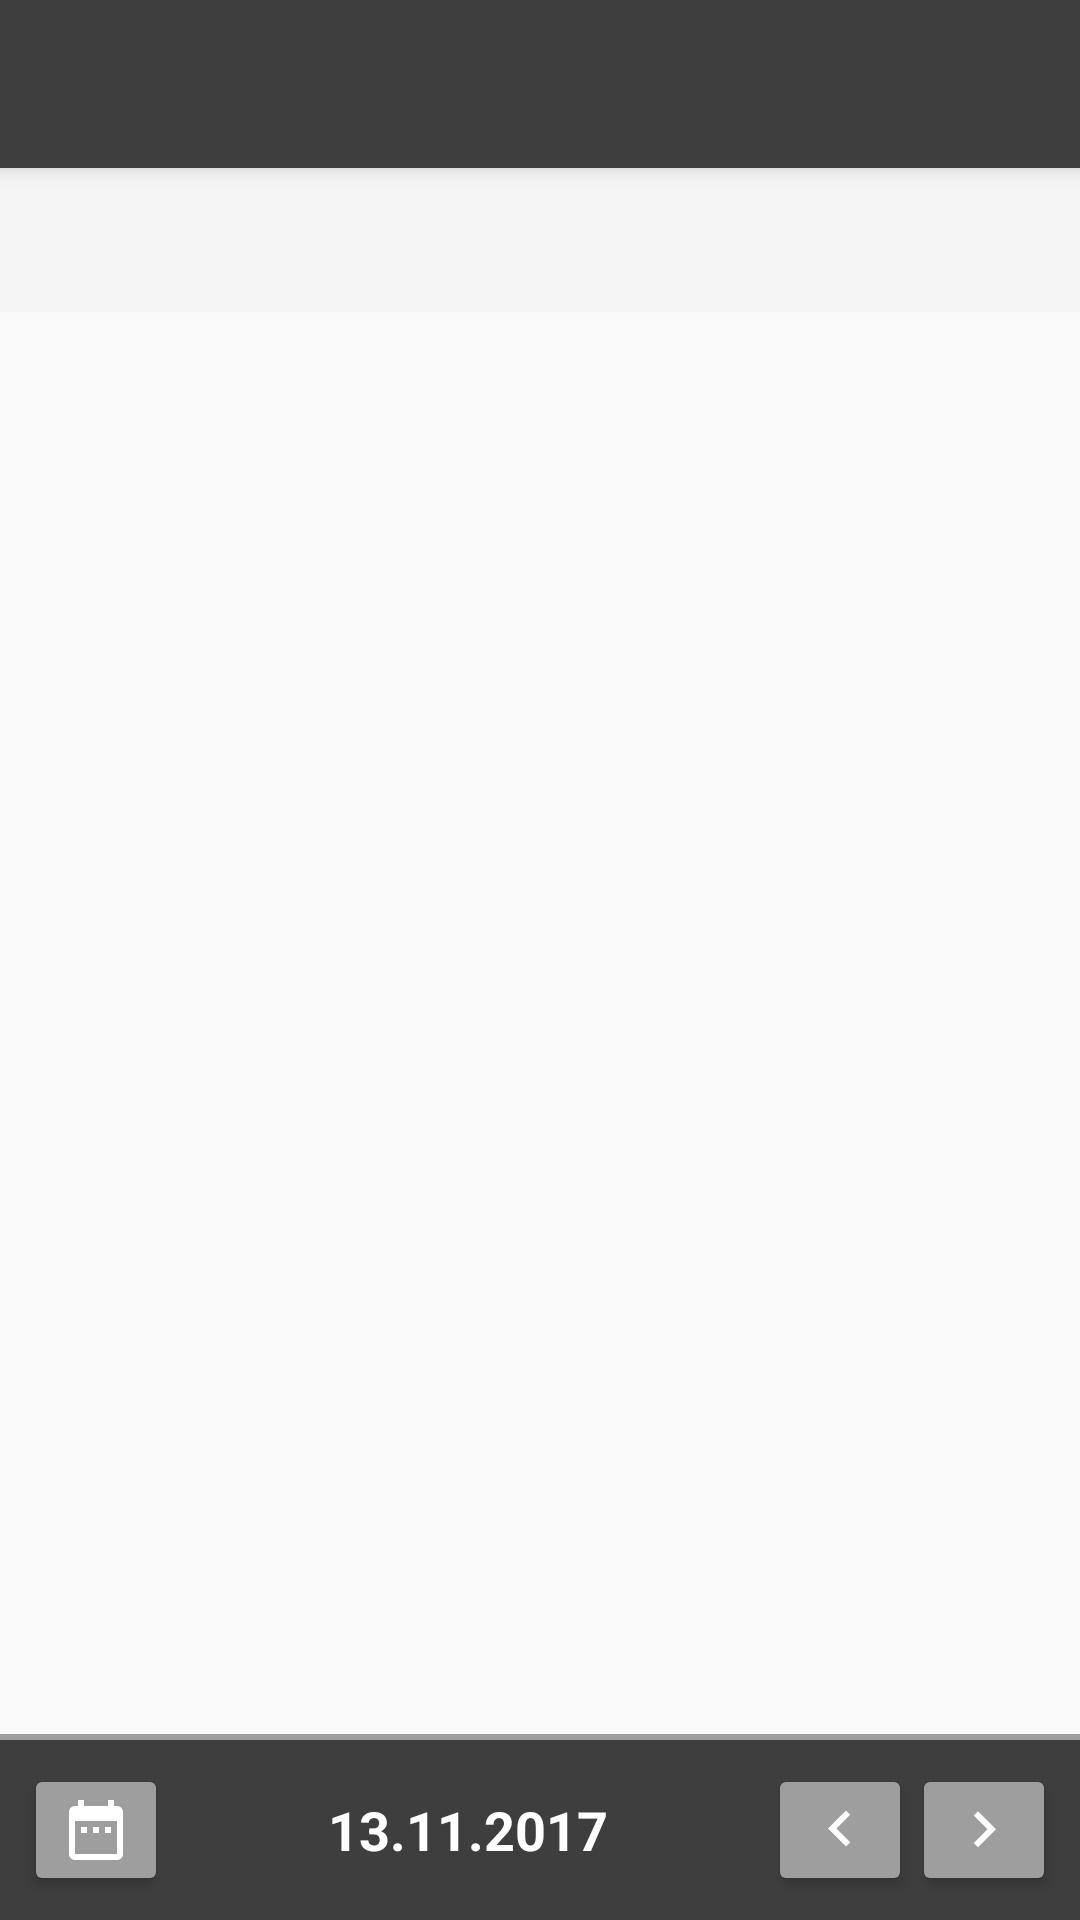

Produce the Android XML layout that renders to this screen, including the resource entries it uses.
<!-- AndroidManifest.xml: application theme Theme.AppCompat.Light.NoActionBar -->
<!-- res/layout/activity_main.xml -->
<?xml version="1.0" encoding="utf-8"?>
<RelativeLayout
    xmlns:android="http://schemas.android.com/apk/res/android"
    xmlns:app="http://schemas.android.com/apk/res-auto"
    xmlns:tools="http://schemas.android.com/tools"
    android:layout_width="match_parent"
    android:layout_height="match_parent"
    android:focusable="true"
    android:focusableInTouchMode="true"
    tools:context="de.example.vorlesungsplandhbw.view.activity.MainActivity">

    <android.support.design.widget.AppBarLayout
        android:id="@+id/appbar"
        android:layout_height="wrap_content"
        android:layout_width="match_parent"
        android:layout_alignParentTop="true">

        <android.support.v7.widget.Toolbar
            android:id="@+id/toolbar"
            android:layout_width="match_parent"
            android:layout_height="?attr/actionBarSize"
            android:background="@color/colorPrimary"
            android:elevation="4dp"
            android:popupTheme="@style/ThemeOverlay.AppCompat.Light"
            android:theme="@style/ThemeOverlay.AppCompat.Dark.ActionBar"
            app:titleTextColor="@color/colorPrimaryText" />

        <android.support.design.widget.TabLayout
            android:id="@+id/tabLayout"
            android:layout_width="match_parent"
            android:layout_height="wrap_content"
            app:layout_scrollFlags="scroll|enterAlways"
            app:tabIndicatorColor="@color/colorPrimary" />

    </android.support.design.widget.AppBarLayout>

    <android.support.v4.view.ViewPager
        android:id="@+id/viewPager"
        android:layout_width="match_parent"
        android:layout_height="wrap_content"
        android:layout_above="@id/divider"
        android:layout_below="@id/appbar">

    </android.support.v4.view.ViewPager>

    <View
        android:id="@+id/divider"
        android:layout_width="match_parent"
        android:layout_height="2dp"
        android:background="@color/colorAccent"
        android:layout_above="@id/linearLayout">

    </View>

    <LinearLayout
        android:id="@+id/linearLayout"
        android:layout_width="match_parent"
        android:layout_height="wrap_content"
        android:layout_alignParentBottom="true"
        android:background="@color/colorPrimary"
        android:orientation="horizontal"
        android:padding="8dp">

        <ImageButton
            android:id="@+id/calendarButton"
            style="@style/Widget.AppCompat.Button.Colored"
            android:layout_width="wrap_content"
            android:layout_height="wrap_content"
            android:adjustViewBounds="true"
            android:backgroundTint="@color/colorAccent"
            android:scaleType="centerCrop"
            android:src="@drawable/date_range" />

        <TextView
            android:id="@+id/dateText"
            android:layout_width="0dp"
            android:layout_height="wrap_content"
            android:layout_gravity="center_vertical"
            android:layout_weight="1"
            android:text="13.11.2017"
            android:textAlignment="center"
            android:textColor="@color/colorPrimaryText"
            android:textSize="18sp"
            android:textStyle="bold" />

        <ImageButton
            android:id="@+id/prevButton"
            style="@style/Widget.AppCompat.Button.Colored"
            android:layout_width="wrap_content"
            android:layout_height="wrap_content"
            android:adjustViewBounds="true"
            android:backgroundTint="@color/colorAccent"
            android:scaleType="centerCrop"
            android:src="@drawable/arrow_left" />

        <ImageButton
            android:id="@+id/nextButton"
            style="@style/Widget.AppCompat.Button.Colored"
            android:layout_width="wrap_content"
            android:layout_height="wrap_content"
            android:adjustViewBounds="true"
            android:backgroundTint="@color/colorAccent"
            android:scaleType="centerCrop"
            android:src="@drawable/arrow_right" />
    </LinearLayout>
</RelativeLayout>
<!-- resources referenced by this layout -->
<resources>
  <color name="colorAccent">#9e9e9e</color>
  <color name="colorPrimary">#3e3e3e</color>
  <color name="colorPrimaryText">#FFFFFF</color>
  <!-- drawable arrow_left (drawable) -->
  <vector xmlns:android="http://schemas.android.com/apk/res/android"
          android:width="24dp"
          android:height="24dp"
          android:viewportWidth="24.0"
          android:viewportHeight="24.0">
      <path
          android:fillColor="@color/colorAccentText"
          android:pathData="M15.41,16.09l-4.58,-4.59 4.58,-4.59L14,5.5l-6,6 6,6z"/>
  </vector>
  <!-- drawable arrow_right (drawable) -->
  <vector xmlns:android="http://schemas.android.com/apk/res/android"
          android:width="24dp"
          android:height="24dp"
          android:viewportWidth="24.0"
          android:viewportHeight="24.0">
      <path
          android:fillColor="@color/colorAccentText"
          android:pathData="M8.59,16.34l4.58,-4.59 -4.58,-4.59L10,5.75l6,6 -6,6z"/>
  </vector>
  <!-- drawable date_range (drawable) -->
  <vector xmlns:android="http://schemas.android.com/apk/res/android"
          android:width="24dp"
          android:height="24dp"
          android:viewportWidth="24.0"
          android:viewportHeight="24.0">
      <path
          android:fillColor="@color/colorAccentText"
          android:pathData="M9,11L7,11v2h2v-2zM13,11h-2v2h2v-2zM17,11h-2v2h2v-2zM19,4h-1L18,2h-2v2L8,4L8,2L6,2v2L5,4c-1.11,0 -1.99,0.9 -1.99,2L3,20c0,1.1 0.89,2 2,2h14c1.1,0 2,-0.9 2,-2L21,6c0,-1.1 -0.9,-2 -2,-2zM19,20L5,20L5,9h14v11z"/>
  </vector>
  <color name="colorAccentText">#FFFFFF</color>
</resources>
